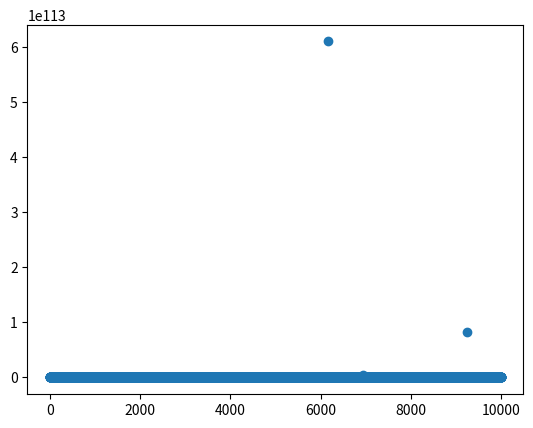

This figure's Python source:
# import numba as nb
import numpy as np
import matplotlib.pyplot as plt
import time

# there is a chat window xdddddddddddddddddddddddddd

# @nb.njit()
def find_3np1_chain_length(n):
    iterations = 1
    while n > 1:
        if n % 2 == 0:
            n = n/2
        else:
            n = 3*n + 1
        iterations += 1
    return iterations

size = 10000

# for under 1m : highest reaches peak at   159424614880
# for under 100m : highest reaches peak at 966616035460

"""find_largest_n"""
# @nb.njit()#parallel = True)
def find_biggest_chain_under(n):
    max_chain = 1
    n_at_max_chain = 1
    for i in range(1,n): #nb.prange(1,n):
        new_chain = find_3np1_chain_length(i)
        if new_chain > max_chain:
            max_chain = new_chain
            n_at_max_chain = i
    return max_chain, n_at_max_chain

start = time.time()
print(find_biggest_chain_under(size))
print(time.time() - start)

"""showarray stuff:"""
arr = np.arange(1,size+1)
result_arr = np.zeros(size)

for i in range(len(arr)):
    result_arr[i] = find_3np1_chain_length(arr[i])

plt.scatter(arr, np.exp(result_arr))
plt.show()
